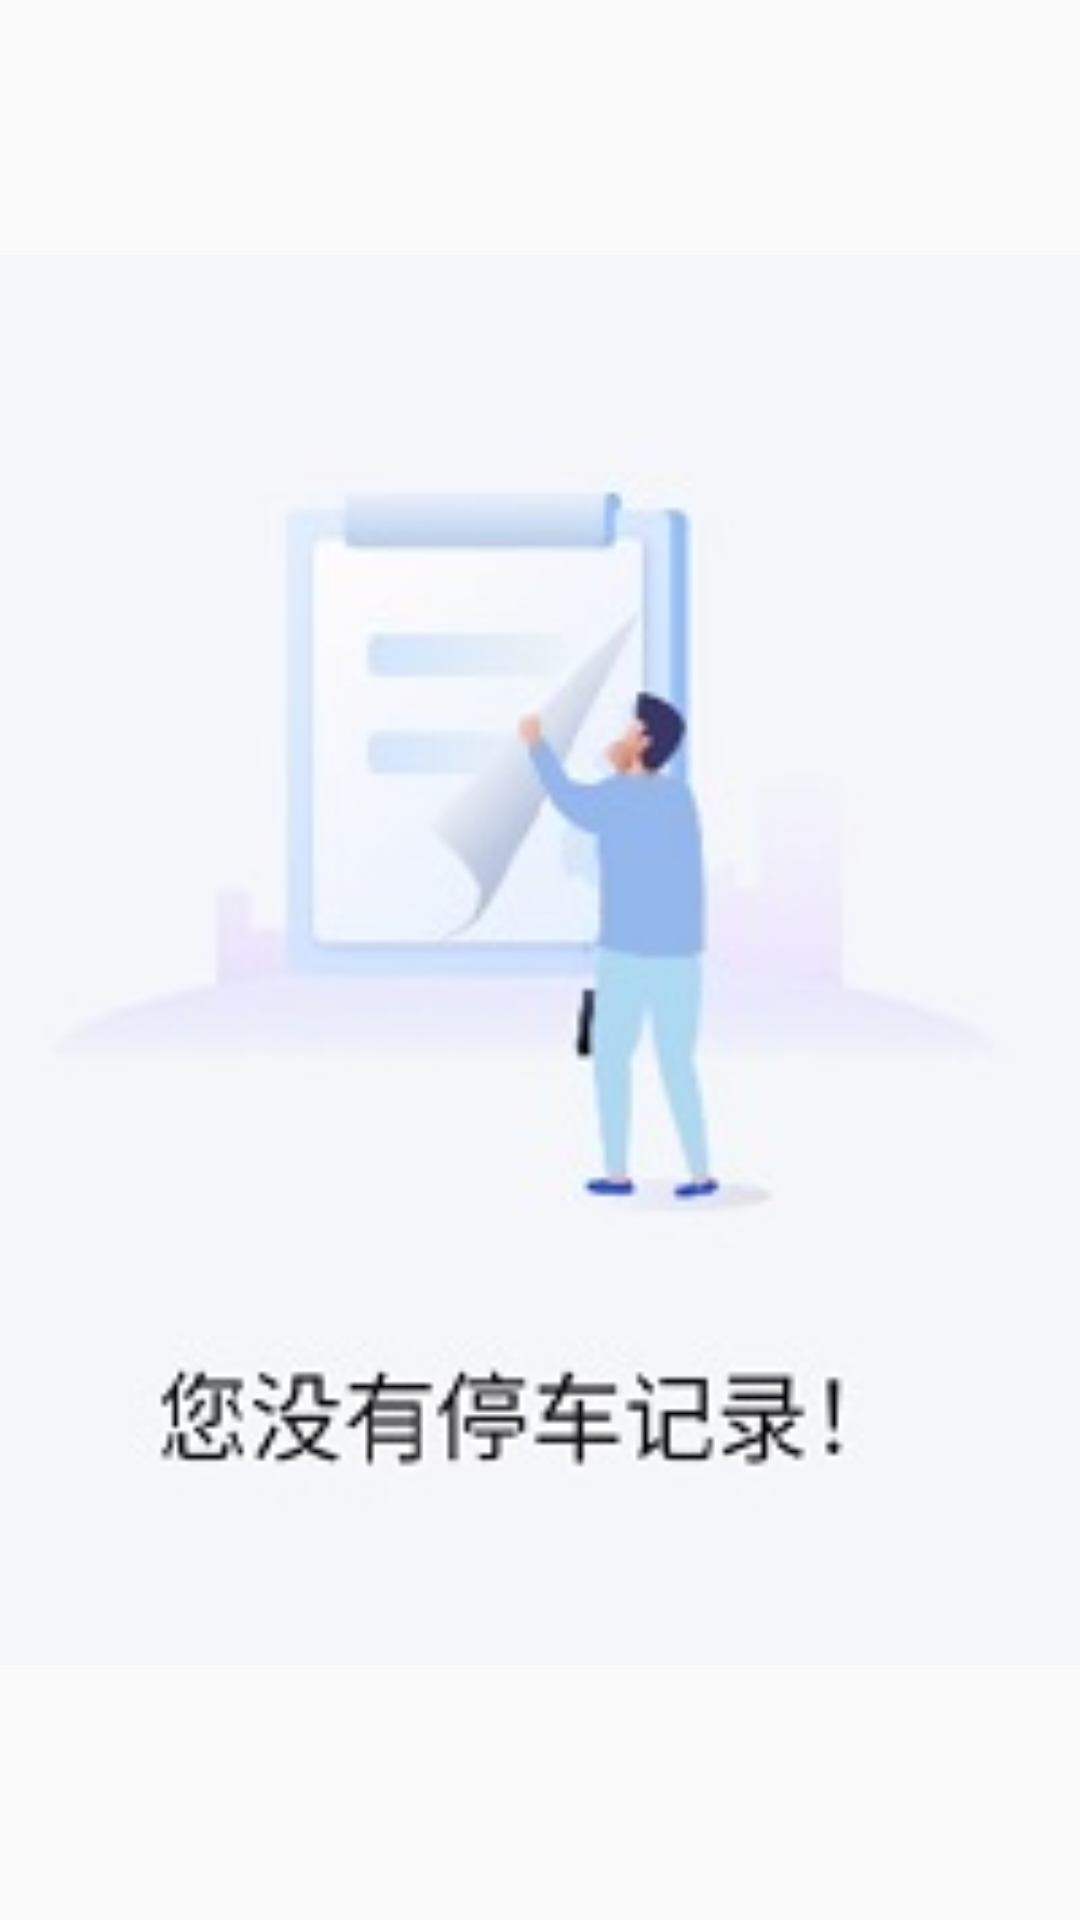

Layout XML and referenced resources for this Android screen:
<!-- AndroidManifest.xml: application theme AppCompatTheme -->
<!-- res/layout/empty_list.xml -->
<?xml version="1.0" encoding="utf-8"?>
<LinearLayout xmlns:android="http://schemas.android.com/apk/res/android"
    android:layout_width="match_parent"
    android:layout_height="match_parent">

    <ImageView
        android:layout_width="match_parent"
        android:layout_height="match_parent"
        android:src="@drawable/empty"/>

</LinearLayout>
<!-- resources referenced by this layout -->
<resources>
  <!-- drawable empty: png bitmap (drawable, 8159 bytes) -->
  <style name="AppCompatTheme" parent="Theme.AppCompat.Light.NoActionBar" />
</resources>
